Dataset: image_rgb (GitHub, louisfelixaudet/imagetIA). Classes: arreter, continue.

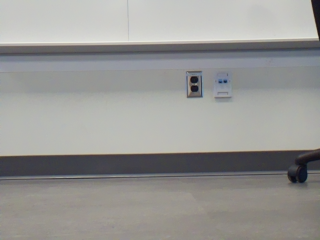
Label: continue

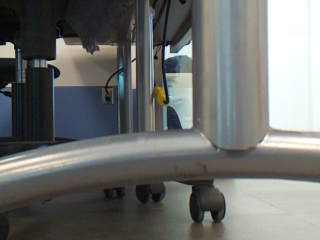
Label: arreter

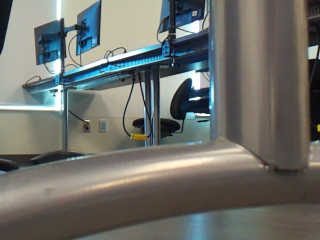
Label: arreter

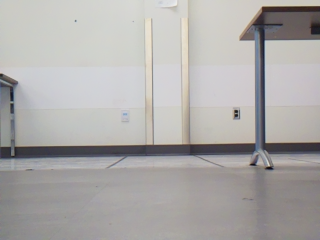
Label: continue

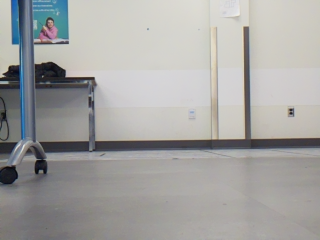
Label: continue

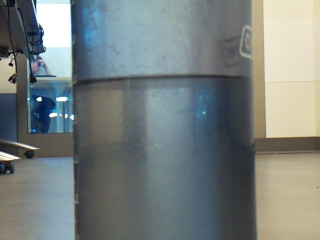
Label: arreter
